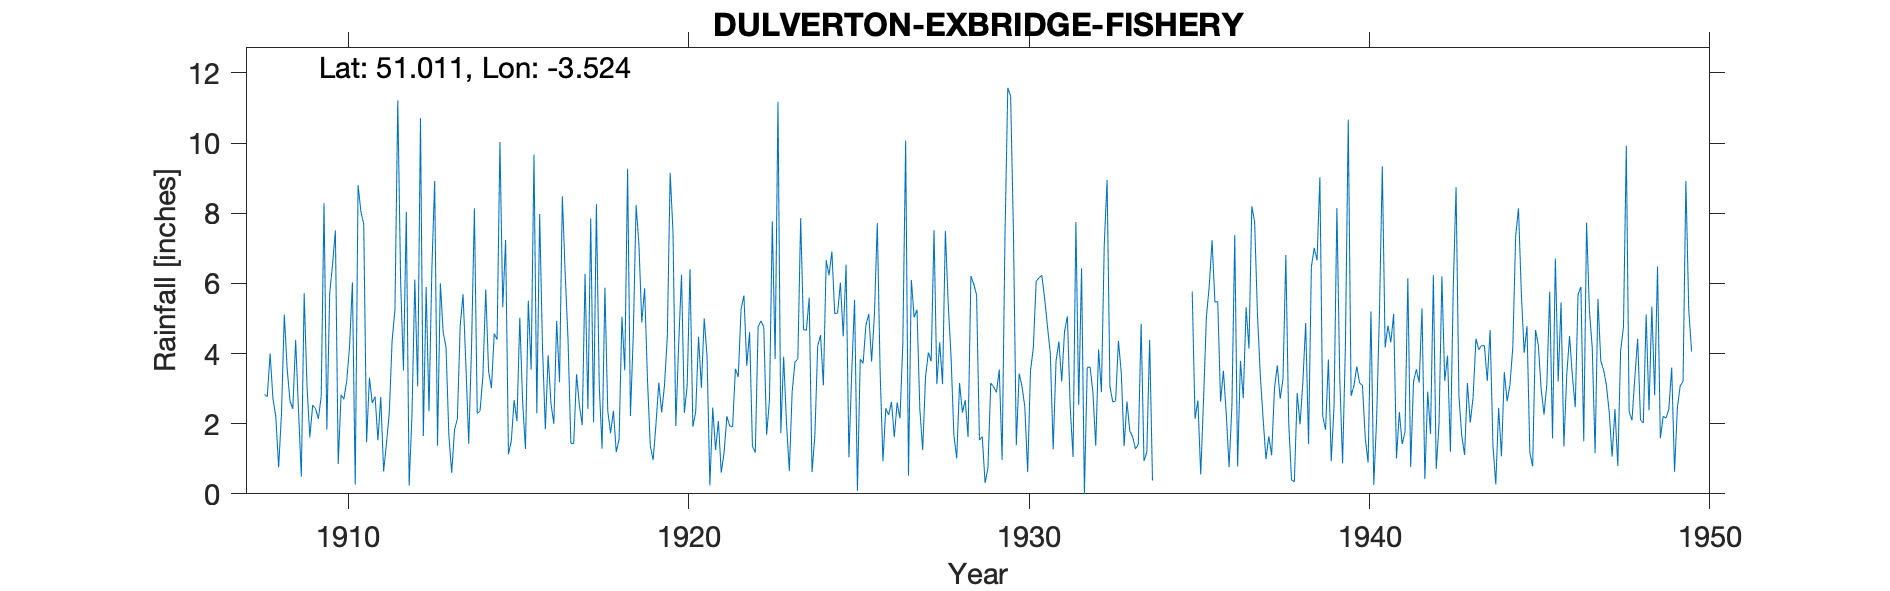

The data file committed next to this chart (first rows):
DULVERTON-EXBRIDGE-FISHERY, , , , , , , , , , , , , , , , , , , , , , , 
Grid ref, SS932246, Long, -3.524, Lat, 51.01, Elevation, 400, ft, , , , , , , , , , , , , , , 
Station no, 2108, , , , , , , , , , , , , , , , , , , , , , 
, 1900, 1901, 1902, 1903, 1904, 1905, 1906, 1907, 1908, 1909, 1910, 1911, 1912, 1913, 1914, 1915, 1916, 1917, 1918, 1919, 1920, 1921, 1922
January, , , , , , , , , 2.83, 2.39, 6.54, 1.47, 6.06, 8.92, 1.43, 5.32, 2.3, 1.44, 5.88, 7.09, 7.46, 3.92, 5.27
February, , , , , , , , , 2.77, 0.49, 7.51, 3.31, 3.52, 1.37, 4.22, 7.24, 7.98, 1.43, 2.37, 4.89, 1.93, 0.24, 5.65
March, , , , , , , , , 4, 5.72, 0.85, 2.59, 8.04, 6, 8.14, 1.13, 4.19, 3.41, 1.73, 5.86, 4.26, 2.46, 3.65
April, , , , , , , , , 2.71, 3.06, 2.82, 2.77, 0.23, 4.61, 2.29, 1.5, 1.84, 2.53, 2.37, 3.26, 6.25, 1.25, 4.61
May, , , , , , , , , 2.2, 1.61, 2.7, 1.53, 2.25, 4.18, 2.37, 2.67, 3.95, 1.96, 1.19, 1.36, 2.31, 2.08, 1.36
June, , , , , , , , , 0.76, 2.53, 3.22, 2.76, 6.11, 1.67, 3.36, 2.07, 2.56, 6.27, 1.56, 0.96, 3.08, 0.6, 1.18
July, , , , , , , , , 2.27, 2.43, 4.19, 0.64, 3.06, 0.6, 5.83, 5.02, 2, 2.42, 5.05, 1.99, 6.41, 1.18, 4.76
August, , , , , , , , , 5.11, 2.14, 6.03, 1.43, 10.71, 1.83, 3.5, 2.61, 4.93, 7.85, 3.52, 3.17, 1.91, 2.21, 4.93
September, , , , , , , , , 3.57, 2.77, 0.26, 2.31, 1.65, 2.14, 3.01, 1.28, 3.18, 2.04, 9.27, 2.32, 2.34, 1.93, 4.75
October, , , , , , , , , 2.65, 8.29, 8.8, 4.37, 5.9, 4.8, 4.57, 5.51, 8.48, 8.26, 2.22, 3.09, 4.48, 1.91, 1.68
November, , , , , , , , , 2.42, 1.83, 8.05, 5.25, 2.35, 5.69, 4.4, 3.54, 6.28, 3.1, 4.53, 4.49, 3.02, 3.56, 2.68
December, , , , , , , , , 4.39, 5.71, 7.69, 11.22, 6.39, 3.68, 10.03, 9.67, 4.4, 1.29, 8.23, 9.15, 5, 3.33, 7.77
Total, , , , , , , , , 35.68, 38.97, 58.66, 39.65, 56.27, 45.49, 53.15, 47.56, 52.09, 42, 47.92, 47.63, 48.45, 24.67, 48.29
1934 Mar - 1935 Mar estimated, , , , , , , , , , , , , , , , , , , , , , , 
1950 - Values removed as record terminat…, , , , , , , , , , , , , , , , , , , , , , , 
